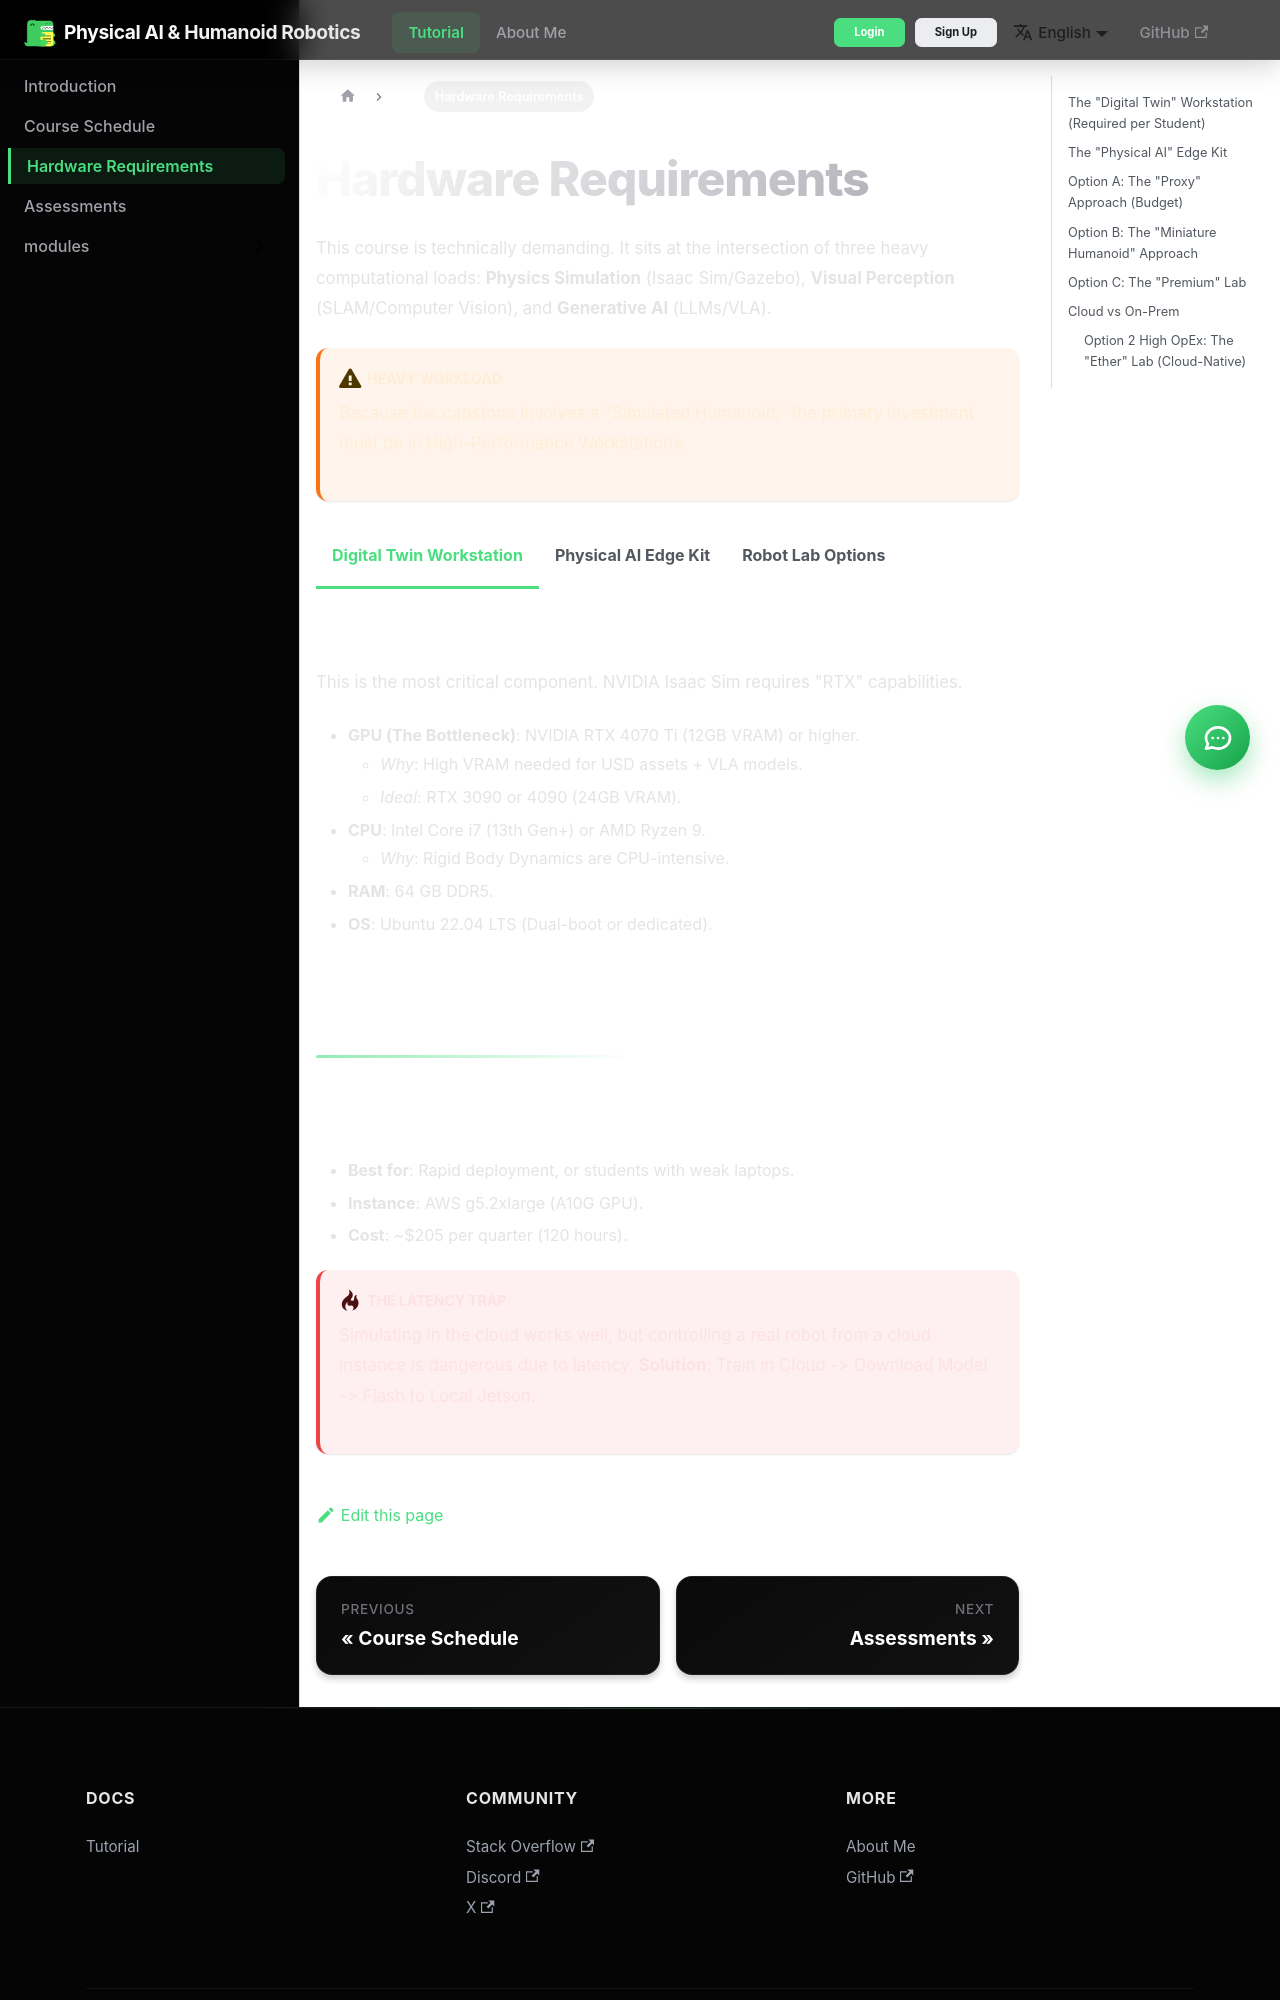

repository: iqra-ikram/Specdriven-development · page: docs/hardware/index.html · generator: docusaurus

---
sidebar_position: 3
title: Hardware Requirements
---

import Tabs from '@theme/Tabs';
import TabItem from '@theme/TabItem';

# Hardware Requirements

This course is technically demanding. It sits at the intersection of three heavy computational loads: **Physics Simulation** (Isaac Sim/Gazebo), **Visual Perception** (SLAM/Computer Vision), and **Generative AI** (LLMs/VLA).

:::warning Heavy Workload
Because the capstone involves a "Simulated Humanoid," the primary investment must be in High-Performance Workstations.
:::

<Tabs>
  <TabItem value="workstation" label="Digital Twin Workstation" default>
    
    ### The "Digital Twin" Workstation (Required per Student)
    This is the most critical component. NVIDIA Isaac Sim requires "RTX" capabilities.
    
    *   **GPU (The Bottleneck)**: NVIDIA RTX 4070 Ti (12GB VRAM) or higher.
        *   *Why*: High VRAM needed for USD assets + VLA models.
        *   *Ideal*: RTX 3090 or 4090 (24GB VRAM).
    *   **CPU**: Intel Core i7 (13th Gen+) or AMD Ryzen 9.
        *   *Why*: Rigid Body Dynamics are CPU-intensive.
    *   **RAM**: 64 GB DDR5.
    *   **OS**: Ubuntu 22.04 LTS (Dual-boot or dedicated).

  </TabItem>
  <TabItem value="edge" label="Physical AI Edge Kit">

    ### The "Physical AI" Edge Kit
    For setting up the nervous system on a desk before deployment.

    *   **The Brain**: NVIDIA Jetson Orin Nano (8GB) or Orin NX (16GB).
    *   **The Eyes**: Intel RealSense D435i or D455 (RGB + Depth).
    *   **The Inner Ear**: Generic USB IMU (BNO055).
    *   **Voice**: USB Microphone/Speaker array (e.g., ReSpeaker).
    
    **Economy Kit (~$700)**:
    *   Jetson Orin Nano Super Dev Kit ($249)
    *   Intel RealSense D435i ($349)
    *   ReSpeaker Mic Array ($69)
    *   SD Card + Wires ($30)

  </TabItem>
  <TabItem value="lab" label="Robot Lab Options">

    ### Option A: The "Proxy" Approach (Budget)
    *   **Robot**: Unitree Go2 Edu (~$1,800 - $3,000).
    *   *Pros*: Durable, ROS 2 support.
    *   *Cons*: Not a biped.

    ### Option B: The "Miniature Humanoid" Approach
    *   **Robot**: Unitree G1 (~$16k) or Robotis OP3 (~$12k).
    *   *Budget Alternative*: Hiwonder TonyPi Pro (~$600) - *Note: Only for kinematics, not AI.*

    ### Option C: The "Premium" Lab
    *   **Robot**: Unitree G1 Humanoid.
    *   *Why*: True dynamic walking + open SDK.

  </TabItem>
</Tabs>

## Cloud vs On-Prem
